Image classification data set "costa_rica" (NickStrauch13/SingNET on GitHub). Class labels (5): broad-billed motmot, great tinamou, green ibis, white-breasted wood wren, yellow-throated toucan.

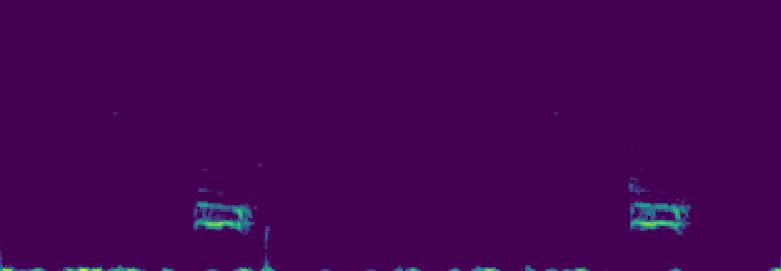
Label: broad-billed motmot

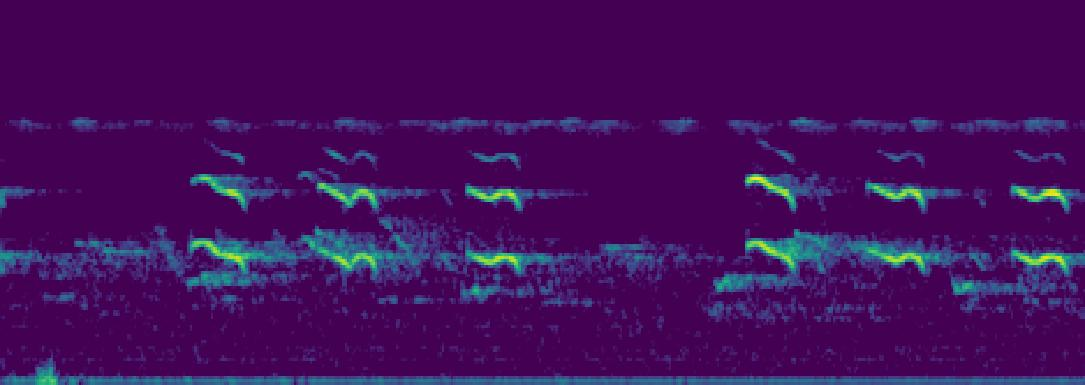
Label: yellow-throated toucan

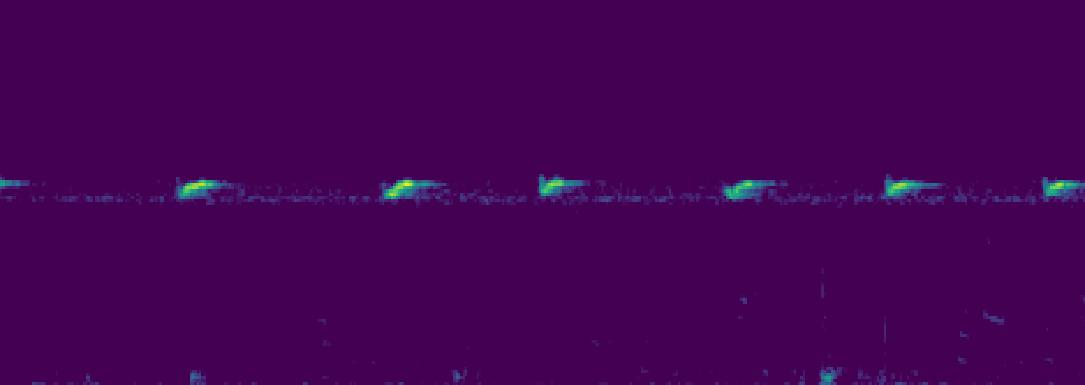
Label: white-breasted wood wren

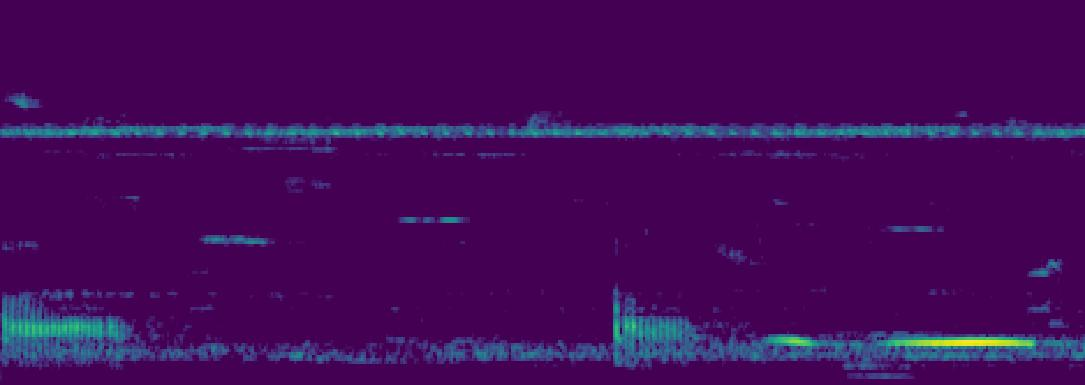
Label: green ibis

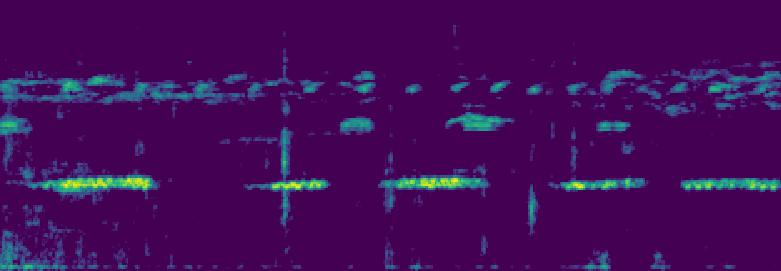
Label: great tinamou

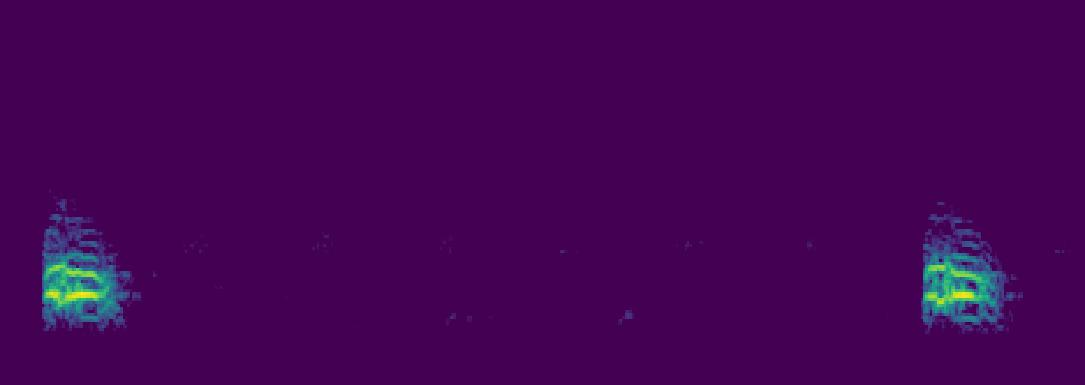
Label: broad-billed motmot
